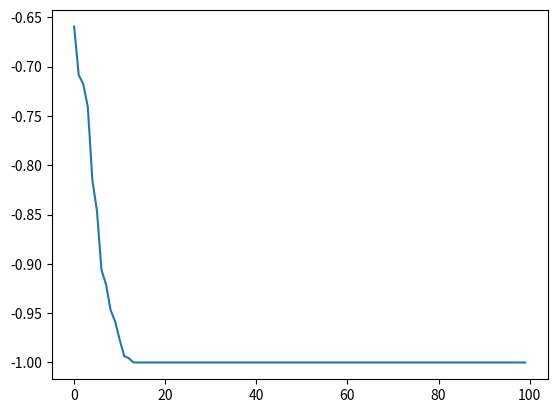

Source code (Python):
from random import uniform
import matplotlib.pyplot as plt


def random_point(f, max_step, start_x, iterations, max_tries):
	results = [None] * iterations
	results[0] = start_x
	min_x = start_x
	for i in range(1, iterations):
		min_x = results[i - 1]
		x = min_x
		tries = 0
		while f(x) >= f(min_x) and tries < max_tries:
			x = min_x + uniform(-max_step, max_step)
			tries += 1
		# if we didn't run out of tries
		if f(x) < f(min_x):
			min_x = x
		results[i] = min_x
	return results


f = lambda x: (x * x) - 1
max_step = 0.1  # max absolute change in x after each iteration
start_x = uniform(-1, 1)  # start at a random point
iterations = 100  # number of iterations to run
max_tries = 50  # max number of tries to descend each iteration

results = random_point(f, max_step, start_x, iterations, max_tries)
plt.plot(list(map(f, results)))
plt.show()
